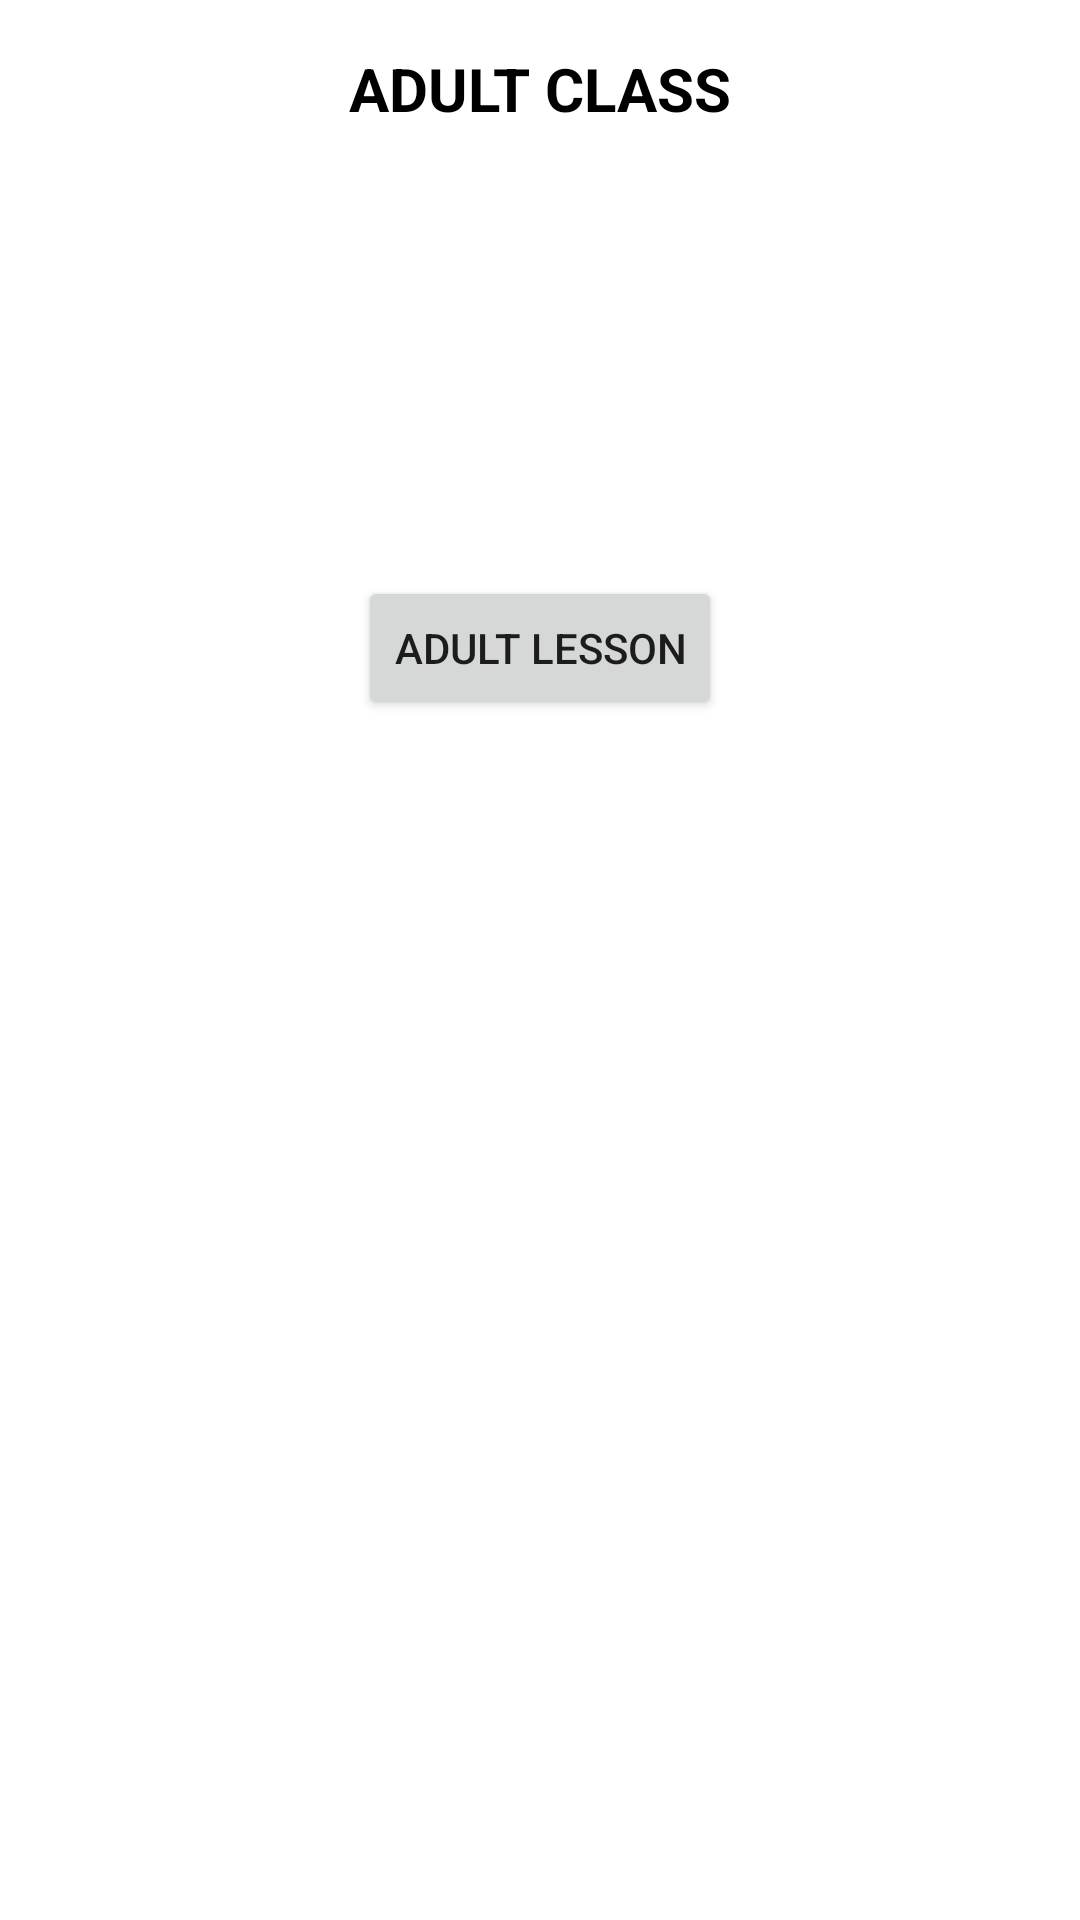

Layout XML and referenced resources for this Android screen:
<!-- AndroidManifest.xml: application theme Theme.NCSDAC -->
<!-- res/layout/activity_adults.xml -->
<?xml version="1.0" encoding="utf-8"?>
<androidx.constraintlayout.widget.ConstraintLayout xmlns:android="http://schemas.android.com/apk/res/android"
    xmlns:app="http://schemas.android.com/apk/res-auto"
    xmlns:tools="http://schemas.android.com/tools"
    android:layout_width="match_parent"
    android:layout_height="match_parent"
    tools:context=".Adults">

    <TextView
        android:id="@+id/txt_adult"
        android:layout_width="150dp"
        android:layout_height="33dp"
        android:layout_marginTop="16dp"
        android:text="ADULT CLASS"
        android:textColor="@color/black"
        android:textAlignment="center"
        android:textSize="20sp"
        android:textStyle="bold"
        app:layout_constraintEnd_toEndOf="parent"
        app:layout_constraintHorizontal_bias="0.498"
        app:layout_constraintStart_toStartOf="parent"
        app:layout_constraintTop_toTopOf="parent"
        android:gravity="center_horizontal" />

    <Button
        android:id="@+id/btn_adultlesson"
        android:layout_width="wrap_content"
        android:layout_height="wrap_content"
        android:layout_marginTop="192dp"
        android:text="Adult lesson"
        app:layout_constraintEnd_toEndOf="parent"
        app:layout_constraintStart_toStartOf="parent"
        app:layout_constraintTop_toTopOf="parent" />
</androidx.constraintlayout.widget.ConstraintLayout>
<!-- resources referenced by this layout -->
<resources>
  <style name="Theme.NCSDAC" parent="Theme.MaterialComponents.DayNight.DarkActionBar">
          
          <item name="colorPrimary">@color/purple_500</item>
          <item name="colorPrimaryVariant">@color/purple_700</item>
          <item name="colorOnPrimary">@color/white</item>
          
          <item name="colorSecondary">@color/teal_200</item>
          <item name="colorSecondaryVariant">@color/teal_700</item>
          <item name="colorOnSecondary">@color/black</item>
          
          <item name="android:statusBarColor" tools:targetApi="l">?attr/colorPrimaryVariant</item>
          
      </style>
  <!-- not gathered from this repository: default colours our renderer supplied (Android Studio template values) -->
  <color name="purple_500">#FF6200EE</color>
  <color name="purple_700">#FF3700B3</color>
  <color name="teal_200">#FF03DAC5</color>
  <color name="teal_700">#FF018786</color>
  <color name="black">#FF000000</color>
  <color name="white">#FFFFFFFF</color>
</resources>
